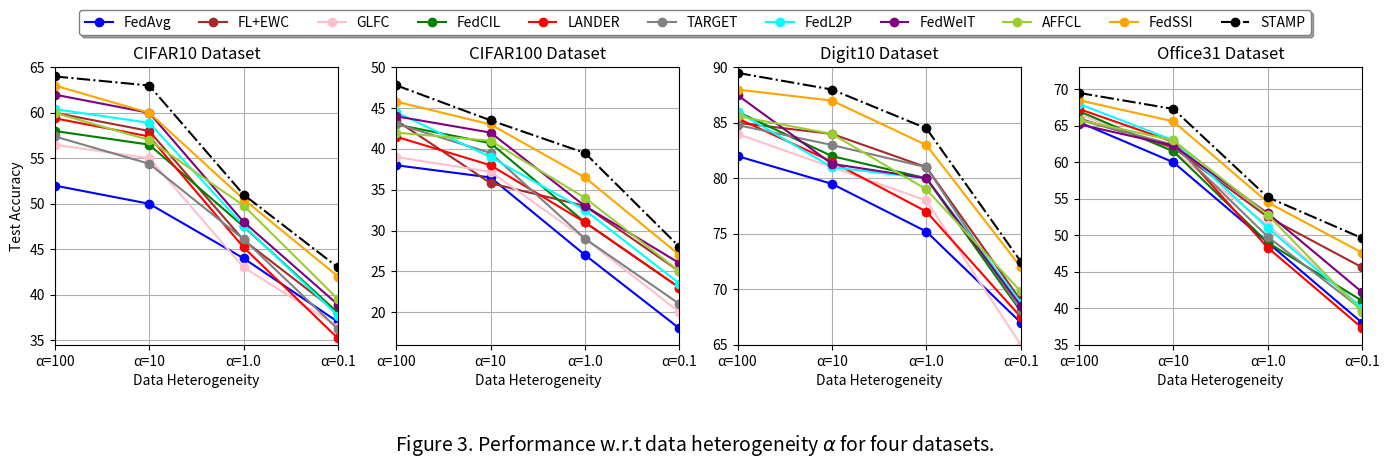

Recreate this plot in Python.
import matplotlib.pyplot as plt
import numpy as np

# Trục x: các mức độ dị biệt dữ liệu
x = ['α=100', 'α=10', 'α=1.0', 'α=0.1']
x_ticks = np.arange(len(x))

data = {
    'FedAvg': [[52, 50, 44, 37],            [38, 36.5, 27, 18],   [82, 79.5, 75.2, 67],        [65.5, 60, 49, 38]],
    'FL+EWC': [[60, 58, 46, 38],            [43.5, 35.8, 33, 25], [85, 84, 81, 69],            [66, 62, 52.5, 45.6]],
    'GLFC':   [[56.5, 55, 43, 36.5],        [39, 37.2, 29, 20],     [84, 81, 78, 65],          [66.6, 61.5, 51.4, 40.1]],
    'FedCIL': [[58, 56.5, 47.5, 38],        [43, 40.7, 31, 23],   [86, 82, 80, 68],            [67, 61.5, 49, 41]],
    'LANDER': [[59.4, 57.4, 45.2 , 35.2],   [41.5, 38, 31, 23],     [85.4, 81.5, 77, 67.5],    [67.3, 62.8, 48.3, 37.3]],
    'TARGET': [[57.4, 54.4, 46.1, 36.2],    [43.1, 39.5, 29, 21],     [84.8, 83, 81, 68.1],    [65.8, 62.4, 49.8, 39.8]],
    'FedL2P': [[60.4, 58.9, 47.6, 37.7],    [44.5, 39, 32.5, 23.5],     [86, 81, 80, 68.8],    [68, 63, 51, 40]],
    'FedWeIT':[[62, 60, 48, 38.9],          [44, 42, 33, 26],     [87.5, 81.3, 80, 68.5],      [65.2, 62.3, 53, 42.2]],
    'AFFCL':  [[60, 57, 49.8, 39.5],        [42, 41, 34, 25],     [85.6, 84, 79, 69.8],        [65.8, 63, 52.8, 39.5]],
    'FedSSI': [[63, 60, 50.5, 42],          [45.8, 43, 36.5, 27],   [88, 87, 83, 72],            [68.5, 65.6, 54.5, 47.6]],
    'STAMP': [[64, 63, 51, 43],          [47.8, 43.5, 39.5, 28],   [89.5, 88, 84.5, 72.5],            [69.5, 67.3, 55.2, 49.6]],

}

colors = {
    'FedAvg': 'blue',
    'FL+EWC': 'brown',
    'AFFCL': 'yellowgreen',
    'GLFC': 'pink',
    'FedCIL': 'green',
    'LANDER': 'red',
    'FedWeIT': 'purple',
    'FedSSI': 'orange',
    'TARGET': 'gray',
    'STAMP': 'Black',
    'FedL2P': 'cyan',
}
linestyles = {
    'STAMP': 'dashdot'
}
markers = {
    'FedSSI': 'o',
    'FedAvg': 'o',
    'FL+EWC': 'o',
    'AFFCL': 'o',
    'GLFC': 'o',
    'FedCIL': 'o',
    'LANDER': 'o',
    'FedWeIT': 'o',
    'FedSSI': 'o',
    'TARGET': 'o',
    'STAMP': 'o',
    'FedL2P': 'o',
}

titles = ['CIFAR10 Dataset', 'CIFAR100 Dataset', 'Digit10 Dataset', 'Office31 Dataset']
y_lims = [(34.5, 65), (16, 50), (65, 90), (35, 73)]
x_lims = (0,3)

fig, axs = plt.subplots(1, 4, figsize=(14, 4), sharex=False)

for i, ax in enumerate(axs):
    for name, values in data.items():
        line, = ax.plot(x_ticks, values[i], label=name, color=colors.get(name, None),
                        linestyle=linestyles.get(name, '-'), marker=markers.get(name, ''))
    ax.set_title(titles[i])
    ax.set_xticks(x_ticks)
    ax.set_xticklabels(x)
    ax.set_ylim(y_lims[i])
    ax.set_xlim(x_lims)
    ax.set_xlabel("Data Heterogeneity")
    if i == 0:
        ax.set_ylabel("Test Accuracy")
    ax.grid(True)

# Chỉnh legend ở trên giữa
handles, labels = axs[0].get_legend_handles_labels()
fig.legend(
    handles, labels,
    loc='upper center',
    bbox_to_anchor=(0.5, 1.0),
    ncol=11,
    fontsize=10,
    frameon=True,              # Hiển thị khung
    fancybox=True,             # Làm tròn góc khung
    shadow=True,              # Không đổ bóng
    framealpha=1.0,            # Độ trong suốt của khung (1.0 là đậm)
    edgecolor='gray',          # Màu viền khung
    facecolor='white'          # Màu nền khung
)
# Tiêu đề chính (suptitle) đặt ở dưới
fig.text(0.5, -0.12, "Figure 3. Performance w.r.t data heterogeneity $\\alpha$ for four datasets.", 
         ha='center', fontsize=14)

fig.tight_layout(rect=[0, 0, 1, 0.93])  # Chừa không gian phía trên cho legend
plt.show()
